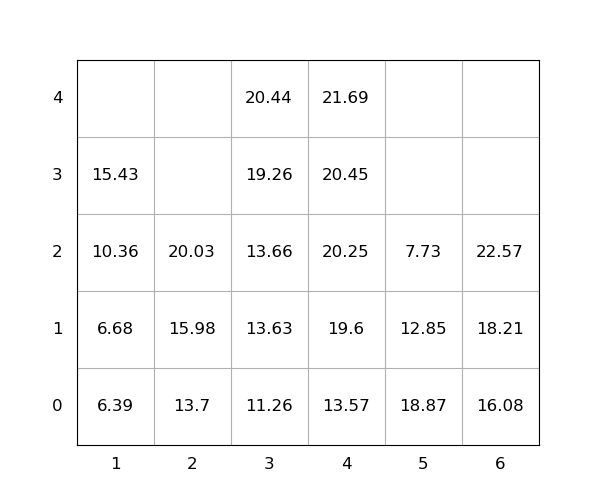

Source data for this figure (header and first rows):
idx, loc_x, loc_y, loc_z, weight, group, score, seq, reloc, size(ft)
1, 6, 0, 0, 16.08, 0, 16.08, 0, 0, 20
2, 2, 0, 0, 13.7, 0, 13.7, 0, 0, 20
3, 5, 0, 0, 18.87, 0, 18.87, 0, 1.0, 20
4, 4, 0, 0, 13.57, 0, 13.57, 0, 0, 20
5, 4, 0, 1, 19.6, 0, 19.6, 0, 0, 20
6, 1, 0, 0, 6.39, 0, 6.39, 1, 0, 20
7, 3, 0, 0, 11.26, 0, 11.26, 2, 0, 20
8, 6, 0, 1, 18.21, 0, 18.21, 3, 0, 20
9, 2, 0, 1, 15.98, 0, 15.98, 4, 0, 20
10, 3, 0, 1, 13.63, 0, 13.63, 5, 0, 20
11, 3, 0, 2, 13.66, 0, 13.66, 6, 0, 20
12, 4, 0, 2, 20.25, 0, 20.25, 7, 0, 20
13, 6, 0, 2, 22.57, 0, 22.57, 8, 0, 20
14, 5, 0, 1, 12.85, 0, 12.85, 9, 1.0, 20
15, 4, 0, 3, 20.45, 0, 20.45, 10, 0, 20
16, 1, 0, 1, 6.68, 0, 6.68, 11, 0, 20
17, 1, 0, 2, 10.36, 0, 10.36, 12, 0, 20
18, 2, 0, 2, 20.03, 0, 20.03, 13, 0, 20
19, 4, 0, 4, 21.69, 0, 21.69, 14, 0, 20
20, 3, 0, 3, 19.26, 0, 19.26, 15, 0, 20
21, 1, 0, 3, 15.43, 0, 15.43, 16, 0, 20
22, 5, 0, 2, 7.73, 0, 7.73, 17, 1.0, 20
23, 3, 0, 4, 20.44, 0, 20.44, 18, 0, 20
